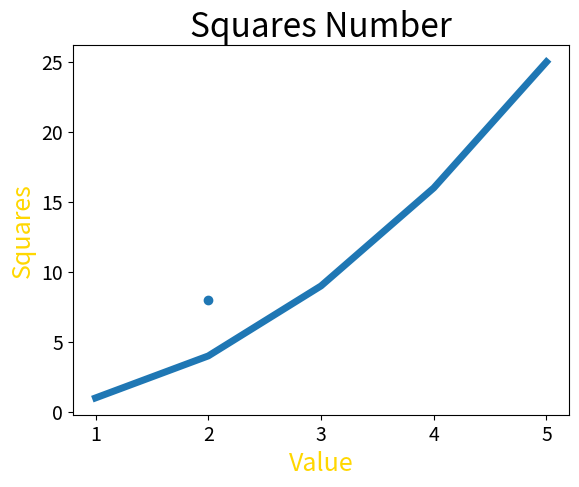

Reproduce this figure in Python.
import matplotlib.pyplot as plt

input_values=[1,2,3,4,5]
squares =[1,4,9,16,25]
plt.plot(input_values,squares,linewidth=5)

#设置表标题和XY轴标题
plt.title('Squares Number',fontsize=24)
plt.xlabel('Value',fontsize=18,color='gold')
plt.ylabel('Squares',fontsize=18,color='gold')

# 设置刻度标记大小
plt.tick_params(axis='both',labelsize=14)

# 绘制单个点
plt.scatter(2,8)

plt.show()